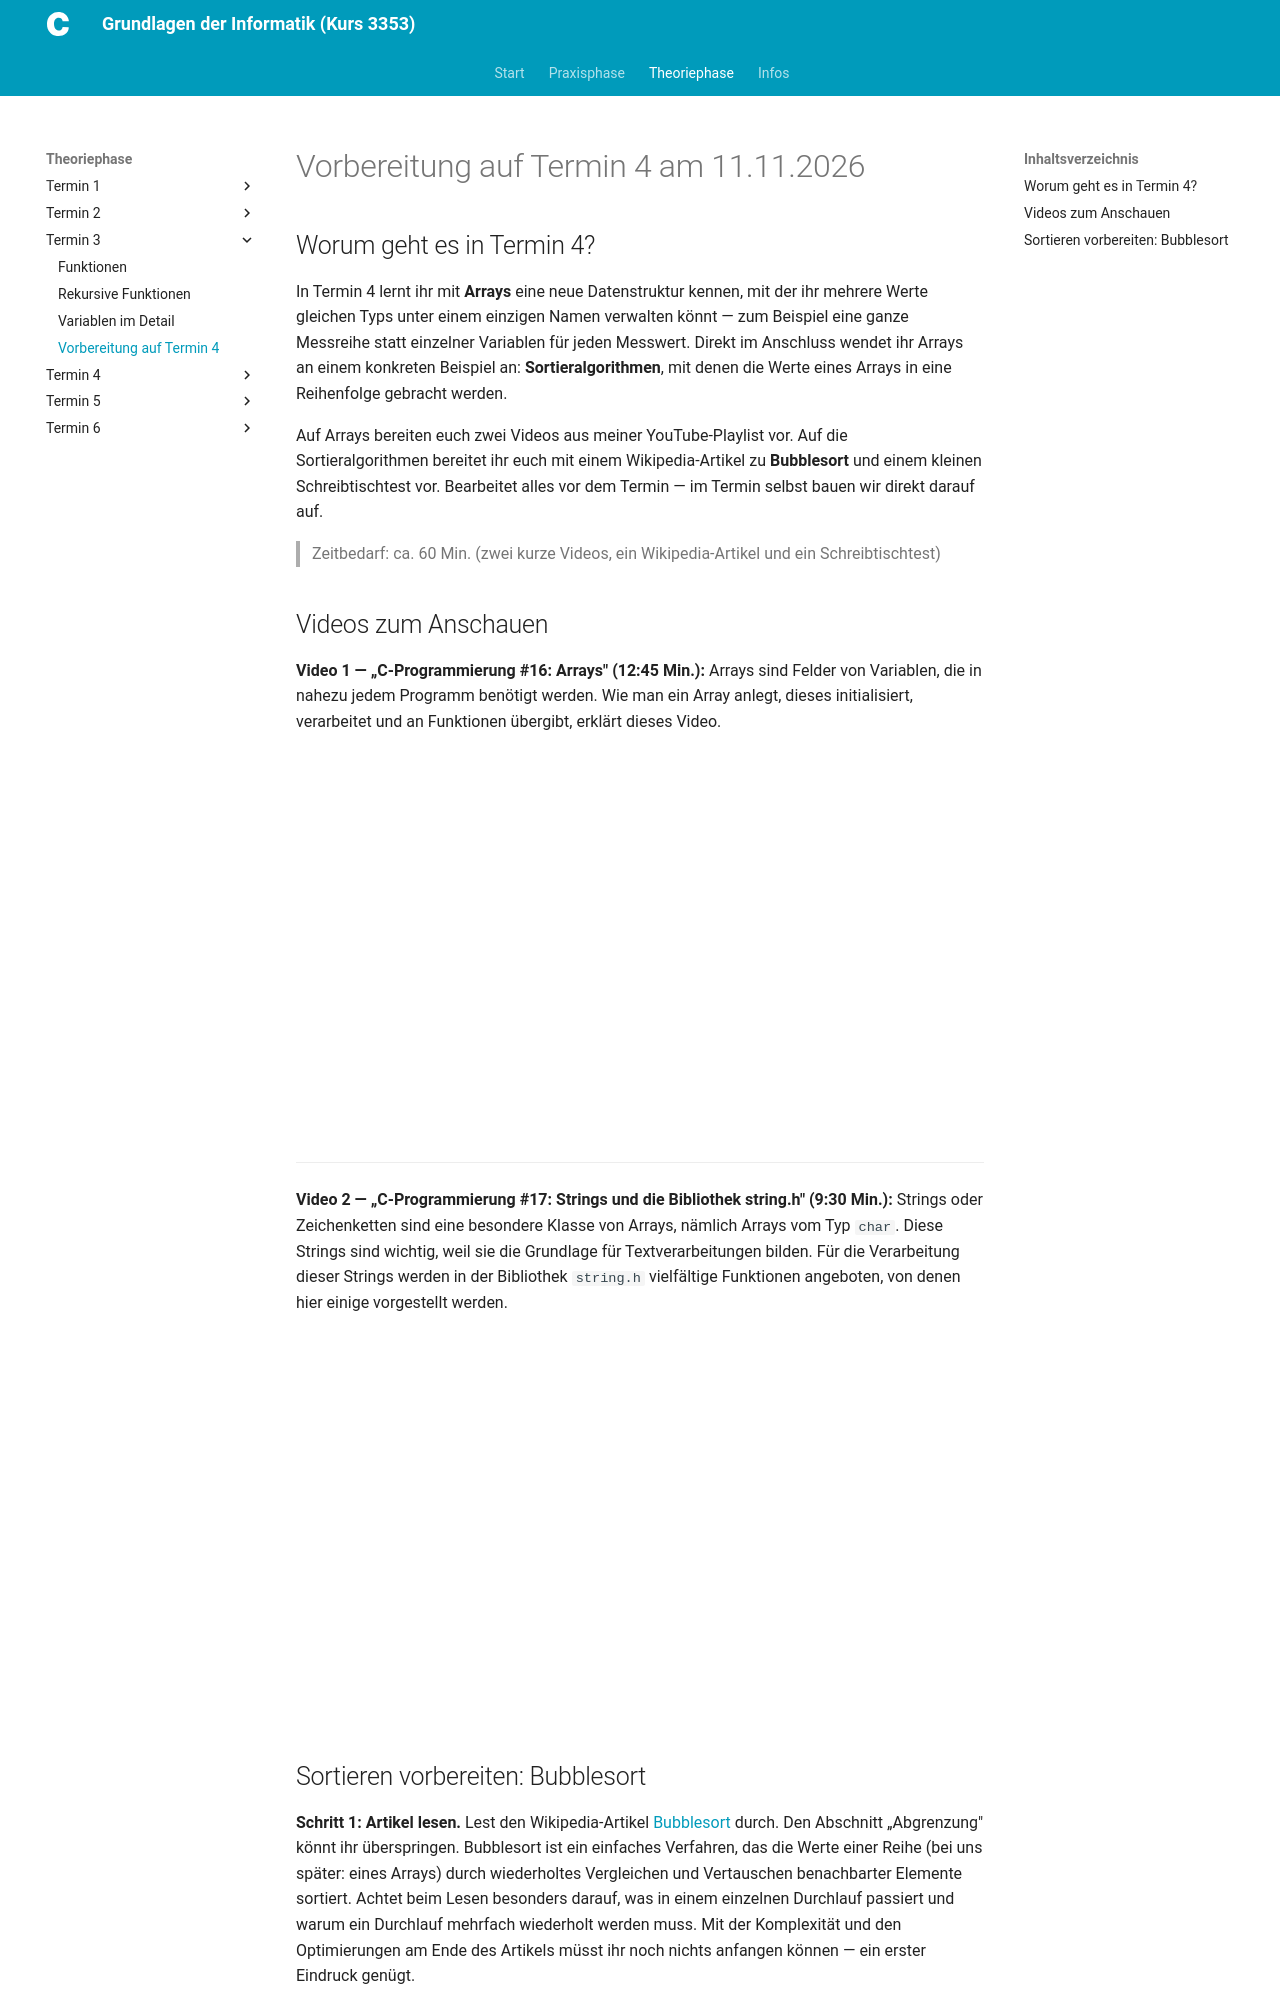

repository: christoecker/Kurs_3353_GrundlagenDerInformatik · page: 02-theoriephase/termin-03/vorbereitung-termin-04/index.html · generator: mkdocs

---
typ: theoriephase-vorbereitung
termin: 3
vorbereitung_fuer_termin: 4
datum_naechster_termin: "2026-11-11"
kurztitel: "Vorbereitung auf Termin 4"
publish_date: 2026-11-04
---

# Vorbereitung auf Termin 4 am 11.11.2026

## Worum geht es in Termin 4?

In Termin 4 lernt ihr mit **Arrays** eine neue Datenstruktur kennen, mit der
ihr mehrere Werte gleichen Typs unter einem einzigen Namen verwalten könnt
— zum Beispiel eine ganze Messreihe statt einzelner Variablen für jeden
Messwert. Direkt im Anschluss wendet ihr Arrays an einem konkreten Beispiel
an: **Sortieralgorithmen**, mit denen die Werte eines Arrays in eine
Reihenfolge gebracht werden.

Auf Arrays bereiten euch zwei Videos aus meiner YouTube-Playlist vor. Auf
die Sortieralgorithmen bereitet ihr euch mit einem Wikipedia-Artikel zu
**Bubblesort** und einem kleinen Schreibtischtest vor. Bearbeitet alles vor
dem Termin — im Termin selbst bauen wir direkt darauf auf.

> Zeitbedarf: ca. 60 Min. (zwei kurze Videos, ein Wikipedia-Artikel und
> ein Schreibtischtest)

## Videos zum Anschauen

**Video 1 — „C-Programmierung #16: Arrays" (12:45 Min.):** Arrays sind
Felder von Variablen, die in nahezu jedem Programm benötigt werden. Wie man
ein Array anlegt, dieses initialisiert, verarbeitet und an Funktionen
übergibt, erklärt dieses Video.

<div class="video-wrapper">
  <iframe src="https://www.youtube-nocookie.com/embed/Tag7S6s0CZo" title="Video: C-Programmierung #16: Arrays" loading="lazy" allowfullscreen referrerpolicy="strict-origin-when-cross-origin"></iframe>
</div>

---

**Video 2 — „C-Programmierung #17: Strings und die Bibliothek string.h"
(9:30 Min.):** Strings oder Zeichenketten sind eine besondere Klasse von
Arrays, nämlich Arrays vom Typ `char`. Diese Strings sind wichtig, weil sie
die Grundlage für Textverarbeitungen bilden. Für die Verarbeitung dieser
Strings werden in der Bibliothek `string.h` vielfältige Funktionen
angeboten, von denen hier einige vorgestellt werden.

<div class="video-wrapper">
  <iframe src="https://www.youtube-nocookie.com/embed/l3dNcqKiboE" title="Video: C-Programmierung #17: Strings und die Bibliothek string.h" loading="lazy" allowfullscreen referrerpolicy="strict-origin-when-cross-origin"></iframe>
</div>
